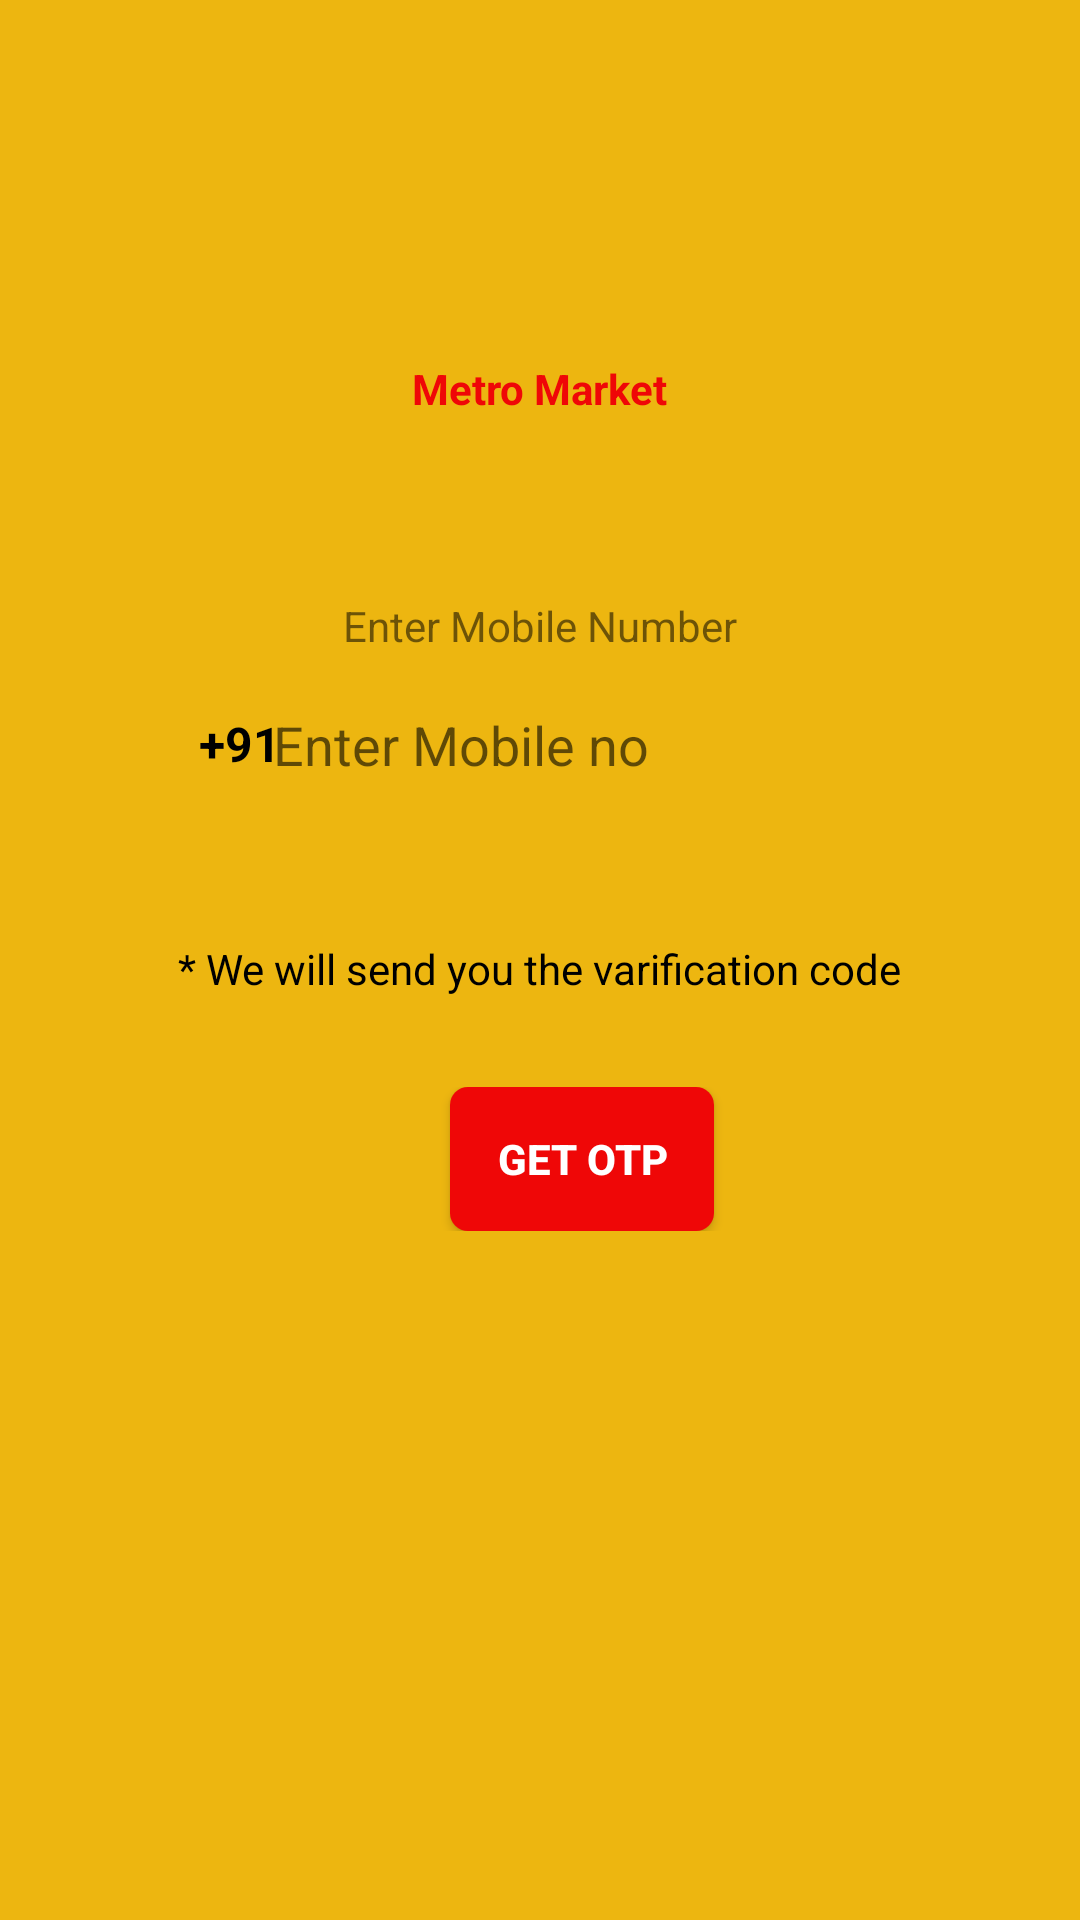

Reconstruct the res/layout file that produces this screen, plus the resources it refers to.
<!-- AndroidManifest.xml: application theme Theme.LoginOTP -->
<!-- res/layout/activity_main.xml -->
<?xml version="1.0" encoding="utf-8"?>
<ScrollView xmlns:android="http://schemas.android.com/apk/res/android"
    xmlns:app="http://schemas.android.com/apk/res-auto"
    xmlns:tools="http://schemas.android.com/tools"
    android:layout_width="match_parent"
    android:layout_height="match_parent"
    android:orientation="vertical"
    android:background="@color/yellow"
    tools:context=".MainActivity">

    <LinearLayout
        android:layout_width="match_parent"
        android:layout_height="match_parent"
        android:gravity="center_horizontal"
        android:orientation="vertical">

        <TextView
            android:layout_width="wrap_content"
            android:layout_height="wrap_content"
            android:layout_marginTop="120dp"
            android:text="@string/metro_market"
            android:textStyle="bold"
            android:textColor="@color/red"/>


        <TextView
            android:layout_width="match_parent"
            android:layout_height="wrap_content"
            android:layout_marginStart="30dp"
            android:layout_marginLeft="30dp"
            android:layout_marginTop="60dp"
            android:layout_marginEnd="30dp"
            android:layout_marginBottom="15dp"
            android:layout_marginRight="30dp"
            android:gravity="center"
            android:text="@string/enter_mobile_number"
            android:textSize="14sp"
            />
        <LinearLayout

            android:layout_width="match_parent"
            android:layout_height="wrap_content"
            android:layout_marginStart="60dp"
            android:layout_marginEnd="60dp"
            android:gravity="center"
            android:orientation="vertical">

            <TextView
                android:layout_width="wrap_content"
                android:layout_height="30dp"
                android:gravity="center"
                android:text="+91"
                android:textColor="@color/black"
                android:layout_marginRight="100dp"
                android:textSize="16sp"
                android:textStyle="bold" />

            <EditText
                android:id="@+id/edtmobile"
                android:layout_width="wrap_content"
                android:layout_height="30dp"
                android:background="@null"
                android:hint="    Enter Mobile no"
                android:layout_marginTop="-30dp"
                android:layout_marginRight="35dp"
                android:imeOptions="actionDone"
                android:inputType="number" />


        </LinearLayout>
        <TextView
            android:layout_width="wrap_content"
            android:layout_height="wrap_content"
            android:layout_marginTop="50dp"
            android:layout_marginBottom="30dp"
            android:text="@string/we_will_send_you_the_varification_code"
            android:textColor="@color/black"/>
        <FrameLayout
            android:layout_width="match_parent"
            android:layout_height="wrap_content">


            <Button
                android:layout_width="wrap_content"
                android:layout_height="match_parent"
                android:id="@+id/btngetotp"
                android:layout_marginLeft="150dp"
                android:text="Get OTP"
                android:textColor="@color/white"
                android:textStyle="bold"
                android:background="@drawable/backgroundbutton"/>

            <ProgressBar
                android:layout_width="35dp"
                android:layout_height="35dp"
                android:id="@+id/progressbar"
                android:layout_gravity="center"
                android:visibility="gone"/>

        </FrameLayout>



    </LinearLayout>




</ScrollView>
<!-- resources referenced by this layout -->
<resources>
  <color name="black">#FF000000</color>
  <color name="red">#EF0707</color>
  <color name="white">#FFFFFFFF</color>
  <color name="yellow">#EDB610</color>
  <!-- drawable backgroundbutton (drawable) -->
  <?xml version="1.0" encoding="utf-8"?>
  <shape xmlns:android="http://schemas.android.com/apk/res/android"
      android:shape="rectangle">
      <solid android:color="@color/red"/>
      <corners android:radius="6dp"/>
  </shape>
  <string name="enter_mobile_number">Enter Mobile Number</string>
  <string name="metro_market">Metro Market</string>
  <string name="we_will_send_you_the_varification_code">* We will send you the varification code</string>
  <style name="Theme.LoginOTP" parent="Theme.MaterialComponents.DayNight.DarkActionBar">
          
          <item name="colorPrimary">@color/purple_500</item>
          <item name="colorPrimaryVariant">@color/purple_700</item>
          <item name="colorOnPrimary">@color/white</item>
          
          <item name="colorSecondary">@color/teal_200</item>
          <item name="colorSecondaryVariant">@color/teal_700</item>
          <item name="colorOnSecondary">@color/black</item>
          
          <item name="android:statusBarColor" tools:targetApi="l">?attr/colorPrimaryVariant</item>
          
      </style>
  <color name="purple_500">#FF6200EE</color>
  <color name="purple_700">#FF3700B3</color>
  <color name="teal_200">#FF03DAC5</color>
  <color name="teal_700">#FF018786</color>
</resources>
